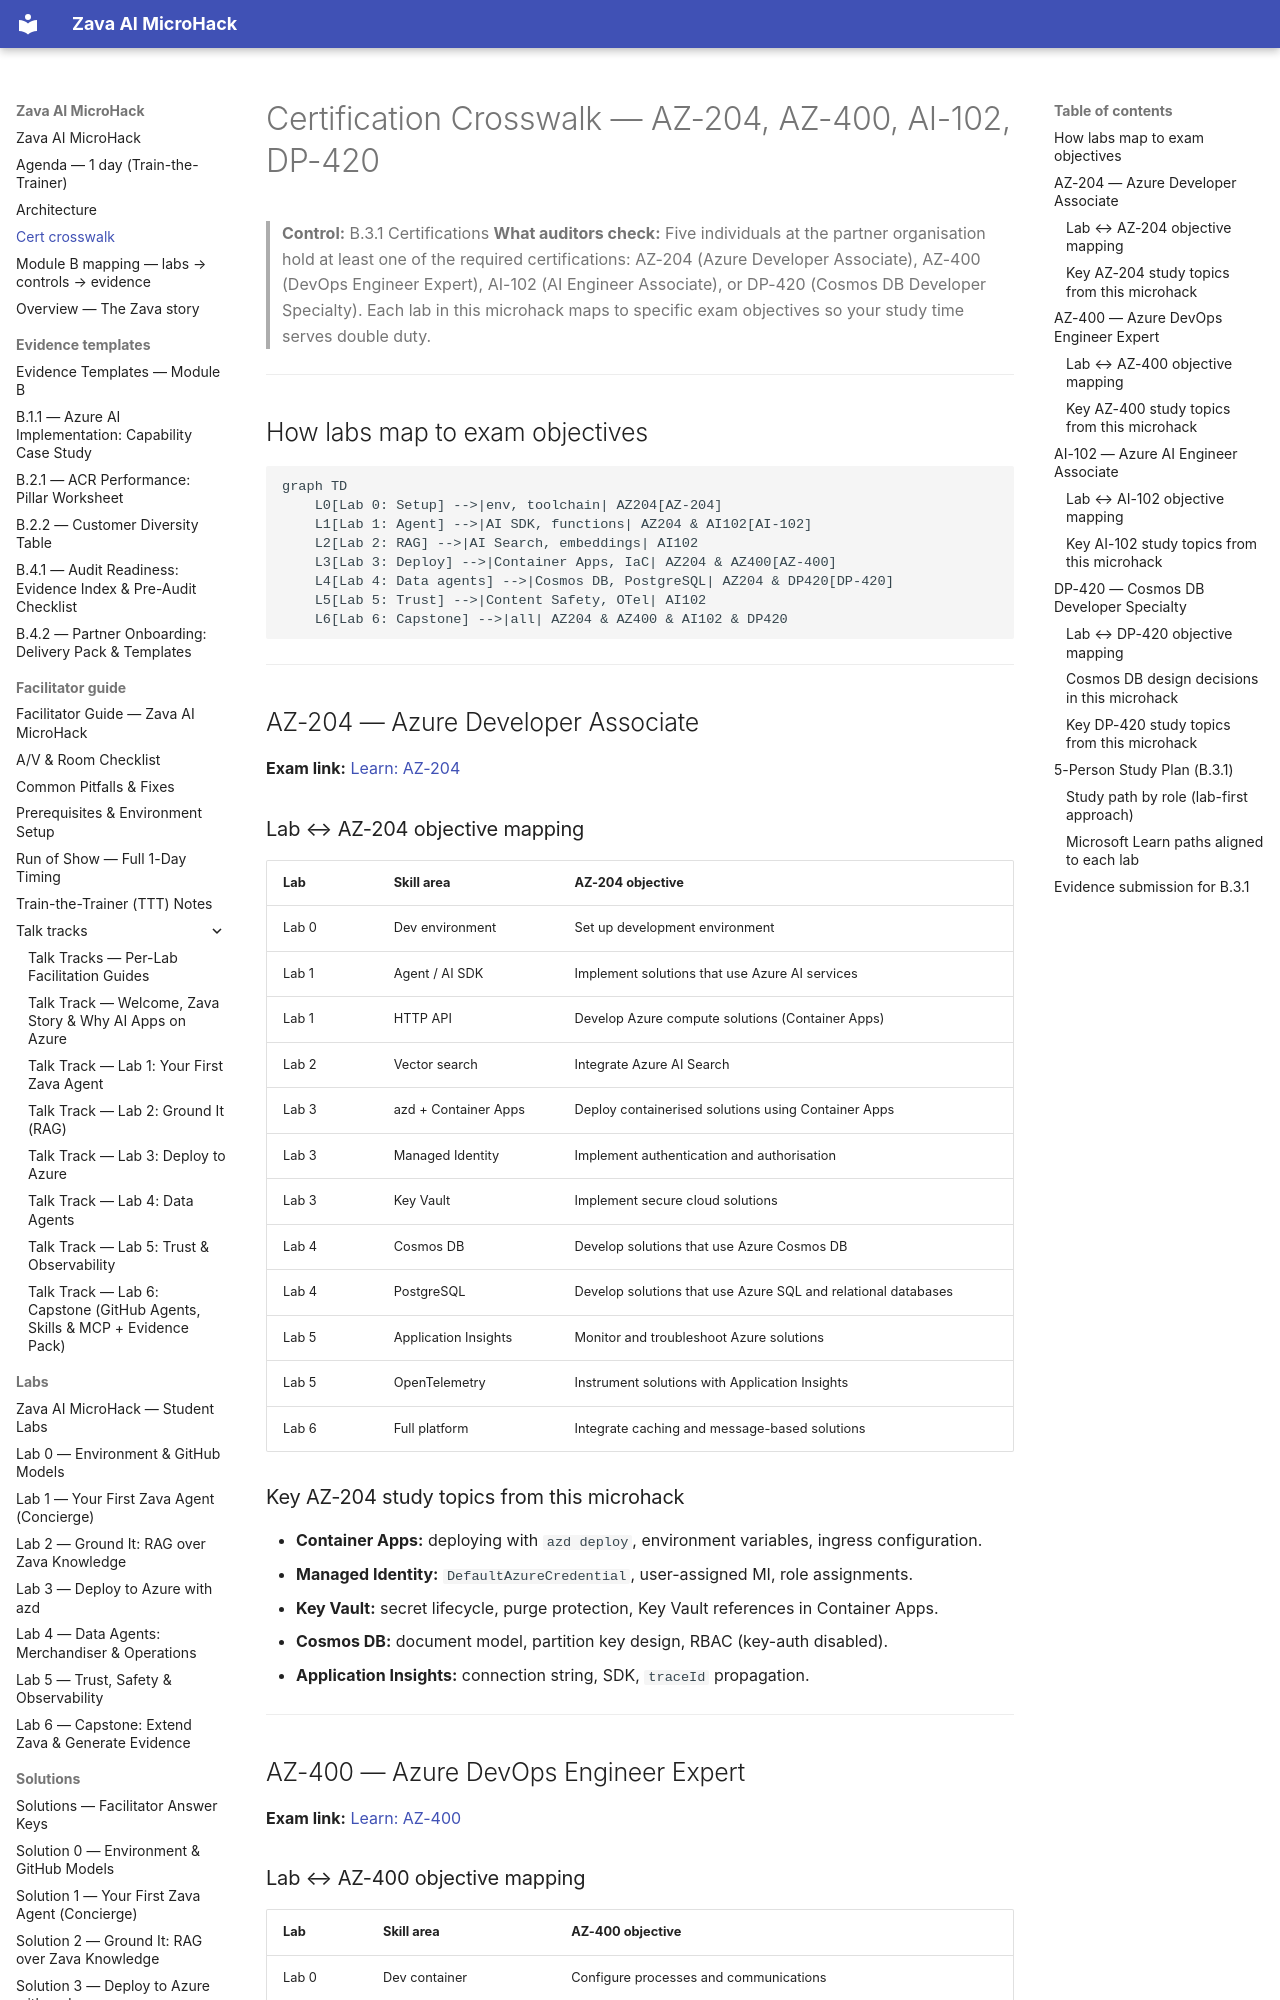

repository: NikoMix/microhack-ai-apps · page: cert-crosswalk/index.html · generator: mkdocs

<!-- markdownlint-disable MD013 -->
# Certification Crosswalk — AZ-204, AZ-400, AI-102, DP-420

> **Control:** B.3.1 Certifications
> **What auditors check:** Five individuals at the partner organisation hold at least one of the
> required certifications: AZ-204 (Azure Developer Associate), AZ-400 (DevOps Engineer Expert),
> AI-102 (AI Engineer Associate), or DP-420 (Cosmos DB Developer Specialty). Each lab in this
> microhack maps to specific exam objectives so your study time serves double duty.

---

## How labs map to exam objectives

```mermaid
graph TD
    L0[Lab 0: Setup] -->|env, toolchain| AZ204[AZ-204]
    L1[Lab 1: Agent] -->|AI SDK, functions| AZ204 & AI102[AI-102]
    L2[Lab 2: RAG] -->|AI Search, embeddings| AI102
    L3[Lab 3: Deploy] -->|Container Apps, IaC| AZ204 & AZ400[AZ-400]
    L4[Lab 4: Data agents] -->|Cosmos DB, PostgreSQL| AZ204 & DP420[DP-420]
    L5[Lab 5: Trust] -->|Content Safety, OTel| AI102
    L6[Lab 6: Capstone] -->|all| AZ204 & AZ400 & AI102 & DP420
```

---

## AZ-204 — Azure Developer Associate

**Exam link:** [Learn: AZ-204](https://learn.microsoft.com/certifications/azure-developer/)

### Lab ↔ AZ-204 objective mapping

| Lab | Skill area | AZ-204 objective |
|-----|-----------|-----------------|
| Lab 0 | Dev environment | Set up development environment |
| Lab 1 | Agent / AI SDK | Implement solutions that use Azure AI services |
| Lab 1 | HTTP API | Develop Azure compute solutions (Container Apps) |
| Lab 2 | Vector search | Integrate Azure AI Search |
| Lab 3 | azd + Container Apps | Deploy containerised solutions using Container Apps |
| Lab 3 | Managed Identity | Implement authentication and authorisation |
| Lab 3 | Key Vault | Implement secure cloud solutions |
| Lab 4 | Cosmos DB | Develop solutions that use Azure Cosmos DB |
| Lab 4 | PostgreSQL | Develop solutions that use Azure SQL and relational databases |
| Lab 5 | Application Insights | Monitor and troubleshoot Azure solutions |
| Lab 5 | OpenTelemetry | Instrument solutions with Application Insights |
| Lab 6 | Full platform | Integrate caching and message-based solutions |

### Key AZ-204 study topics from this microhack

- **Container Apps:** deploying with `azd deploy`, environment variables, ingress configuration.
- **Managed Identity:** `DefaultAzureCredential`, user-assigned MI, role assignments.
- **Key Vault:** secret lifecycle, purge protection, Key Vault references in Container Apps.
- **Cosmos DB:** document model, partition key design, RBAC (key-auth disabled).
- **Application Insights:** connection string, SDK, `traceId` propagation.

---

## AZ-400 — Azure DevOps Engineer Expert

**Exam link:** [Learn: AZ-400](https://learn.microsoft.com/certifications/devops-engineer/)
